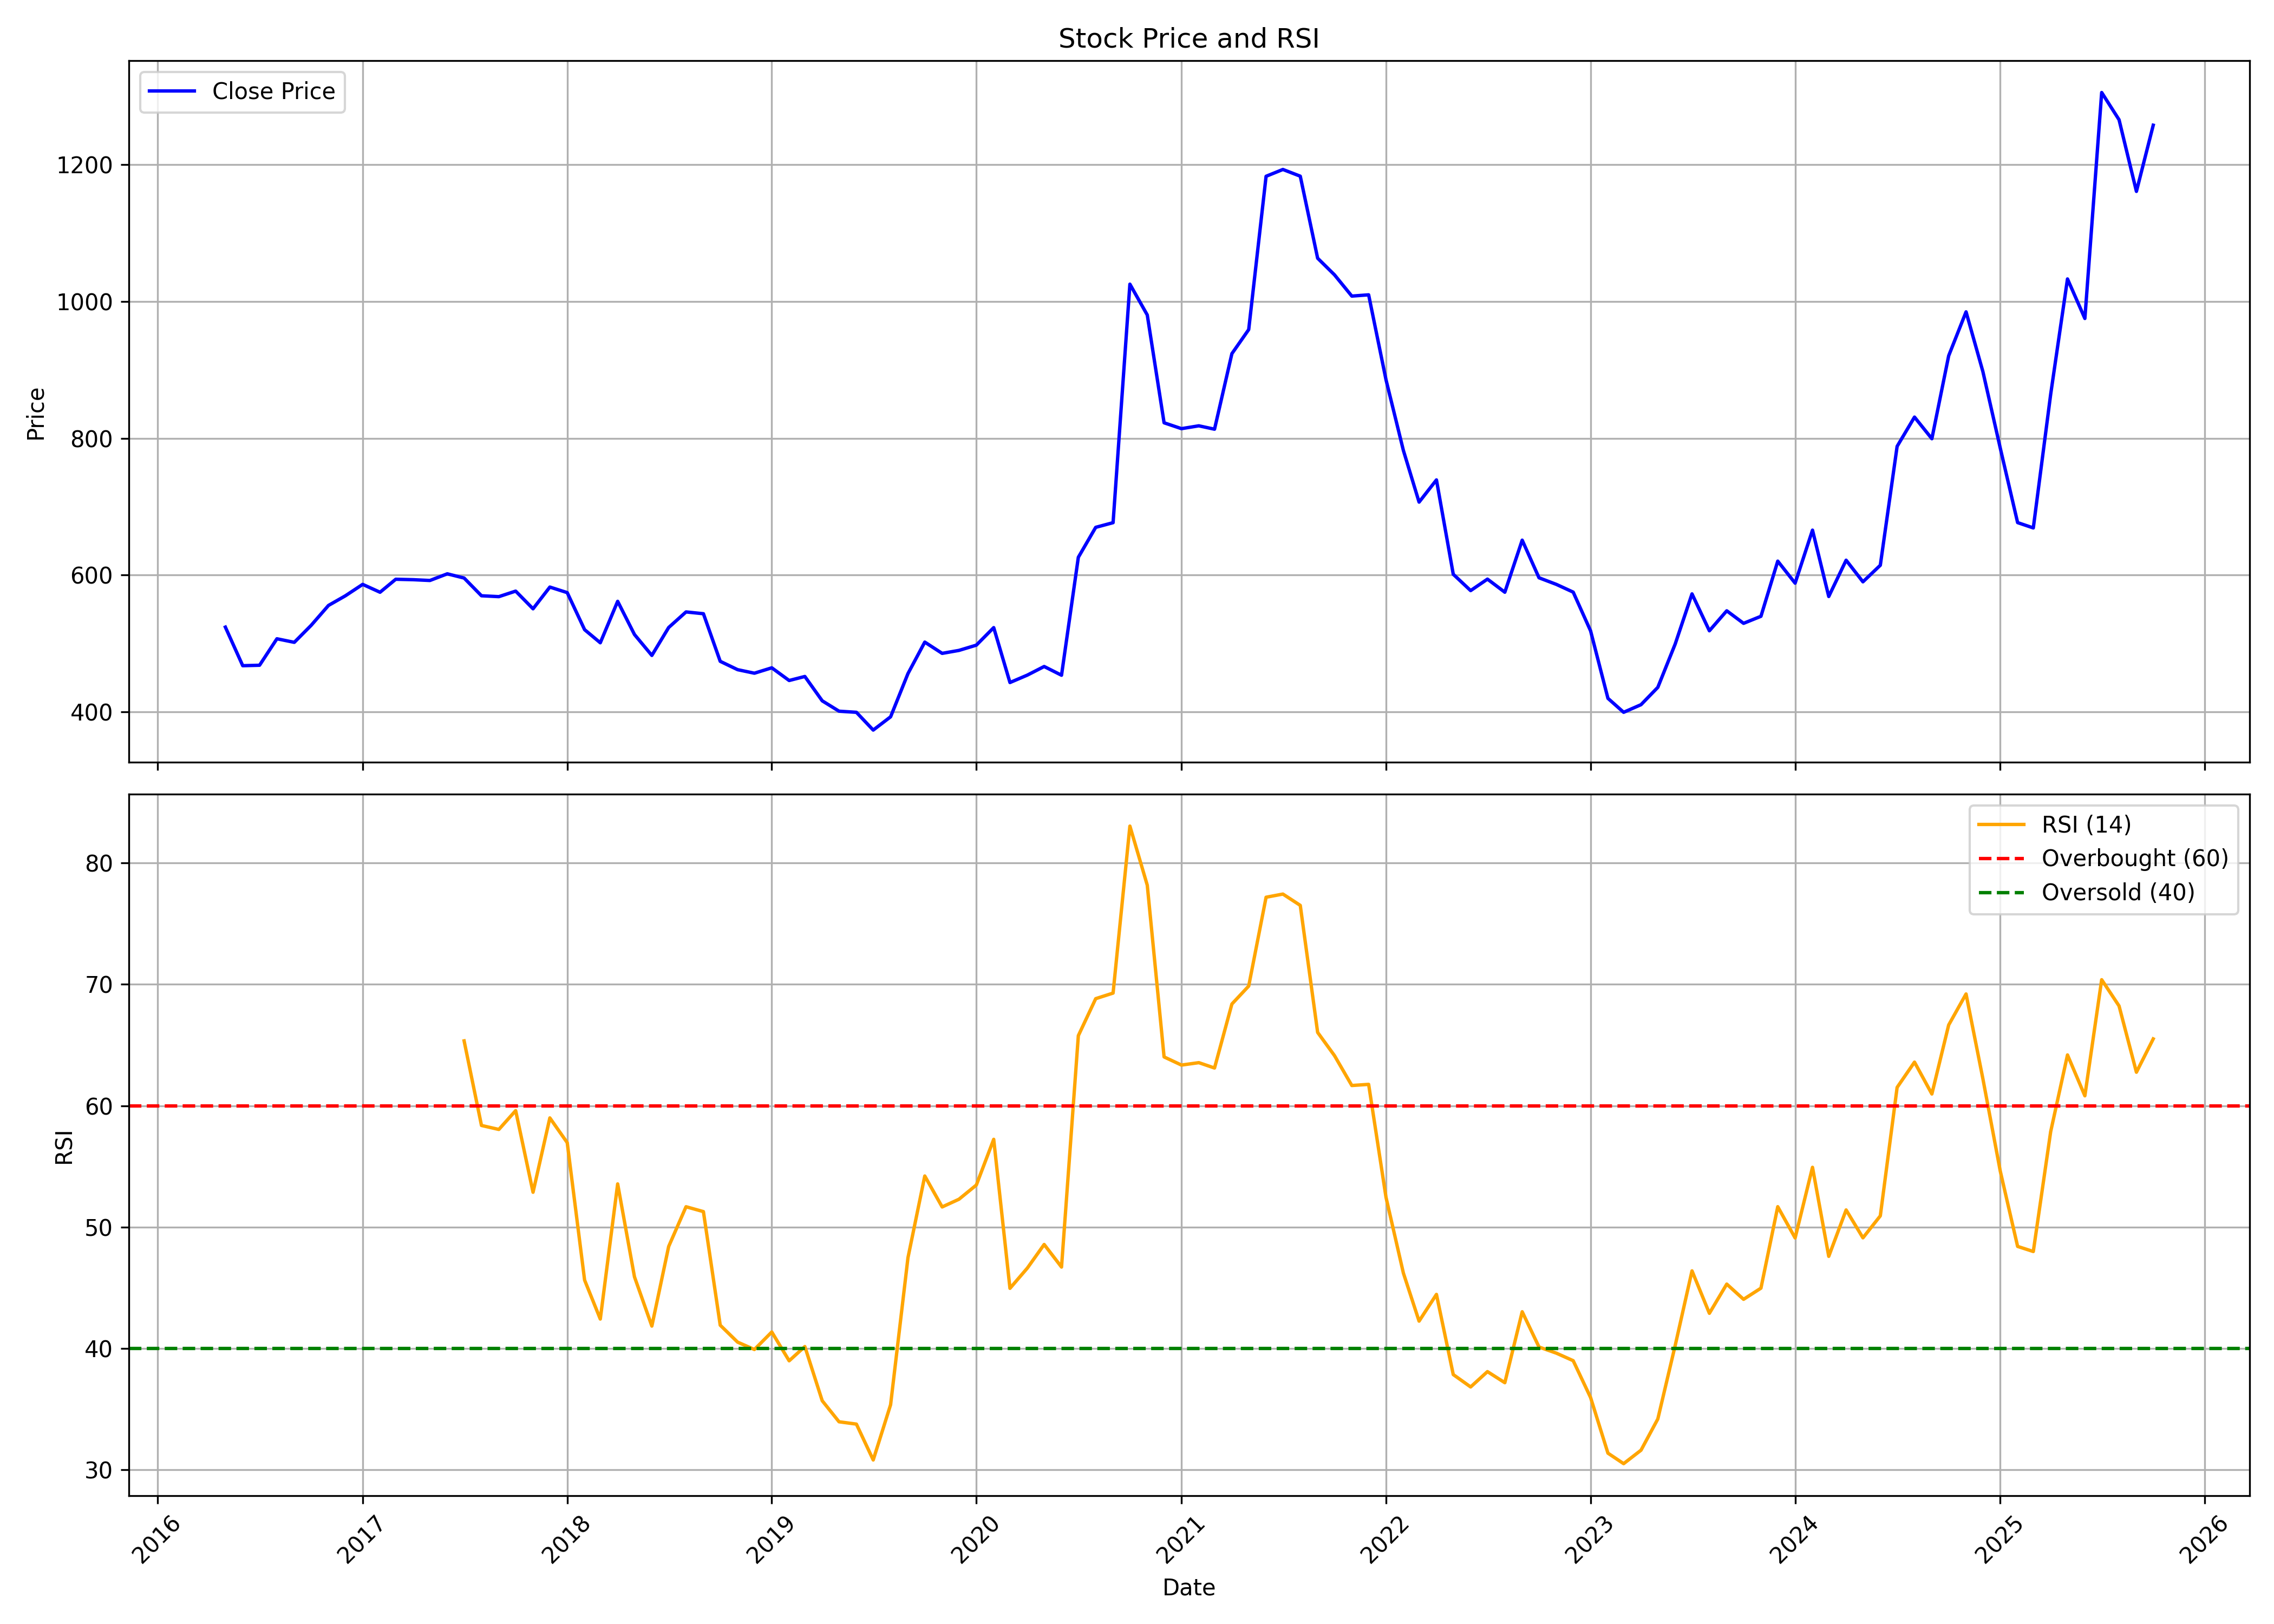

The file beside this chart, header and first rows:
, date, symbol, open, high, low, close, volume, rsi
0, 2016-05-01, THYROCARE, 544.3, 544.3, 479.2, 524.1, 22964618, 
1, 2016-06-01, THYROCARE, 524.2, 548.3, 428.3, 467.7, 6254469, 
2, 2016-07-01, THYROCARE, 468.9, 482.7, 438.7, 468.4, 2236378, 
3, 2016-08-01, THYROCARE, 467, 521.2, 442.8, 507, 1956340, 
4, 2016-09-01, THYROCARE, 506.6, 547.4, 482.9, 501.8, 2486486, 
5, 2016-10-01, THYROCARE, 497.3, 562.8, 497.2, 526.6, 1248069, 
6, 2016-11-01, THYROCARE, 535.9, 568.9, 443.9, 555.7, 1150061, 
7, 2016-12-01, THYROCARE, 557.6, 592.3, 530.2, 569.8, 1106702, 
8, 2017-01-01, THYROCARE, 569.5, 610.2, 558.2, 586.5, 676918, 
9, 2017-02-01, THYROCARE, 583.5, 612, 567.4, 575, 328781, 
10, 2017-03-01, THYROCARE, 578.4, 601.6, 551.8, 594, 463559, 
11, 2017-04-01, THYROCARE, 594, 645.5, 578.9, 593.4, 587187, 
12, 2017-05-01, THYROCARE, 593.4, 643, 567.2, 592.2, 737429, 
13, 2017-06-01, THYROCARE, 591.5, 626.2, 576.9, 601.9, 1280766, 
14, 2017-07-01, THYROCARE, 591.7, 720.8, 577.6, 595.8, 408559, 65.34
15, 2017-08-01, THYROCARE, 599.7, 603.8, 559, 569.9, 1312844, 58.37
16, 2017-09-01, THYROCARE, 579, 582.4, 552.9, 568.6, 636995, 58.04
17, 2017-10-01, THYROCARE, 568.6, 591.7, 555.4, 576.7, 978581, 59.59
18, 2017-11-01, THYROCARE, 585, 585, 549.1, 550.8, 973057, 52.87
19, 2017-12-01, THYROCARE, 551.2, 587.5, 534.4, 582.6, 980228, 58.99
20, 2018-01-01, THYROCARE, 587.5, 603.3, 566.6, 574.5, 1655413, 56.95
21, 2018-02-01, THYROCARE, 575, 593.3, 500.1, 520.3, 1104020, 45.64
22, 2018-03-01, THYROCARE, 527.1, 539.1, 474.9, 501.2, 666285, 42.42
23, 2018-04-01, THYROCARE, 503, 597.1, 487.2, 561.7, 1843903, 53.56
24, 2018-05-01, THYROCARE, 561.7, 567.4, 480.5, 513.3, 486196, 45.9
25, 2018-06-01, THYROCARE, 515.1, 520.6, 480.4, 482.7, 763082, 41.85
26, 2018-07-01, THYROCARE, 479.7, 535.8, 471.9, 523.5, 356743, 48.4
27, 2018-08-01, THYROCARE, 527.4, 552.5, 498.9, 546.3, 717829, 51.68
28, 2018-09-01, THYROCARE, 546.1, 588.2, 499.5, 543.7, 1534869, 51.28
29, 2018-10-01, THYROCARE, 549.4, 573.1, 466.1, 474.1, 1302232, 41.92
30, 2018-11-01, THYROCARE, 474.1, 483.6, 443.6, 461.9, 883169, 40.52
31, 2018-12-01, THYROCARE, 465.3, 488.4, 444.4, 456.8, 1036920, 39.92
32, 2019-01-01, THYROCARE, 452.9, 470.8, 447.3, 464.6, 458770, 41.36
33, 2019-02-01, THYROCARE, 463.8, 511.9, 410.6, 446.1, 1274894, 38.99
34, 2019-03-01, THYROCARE, 444.2, 472.4, 436.8, 452, 628439, 40.16
35, 2019-04-01, THYROCARE, 447.1, 460.5, 413.3, 416.4, 420310, 35.7
36, 2019-05-01, THYROCARE, 416.4, 419.1, 359.8, 401.3, 1179720, 33.96
37, 2019-06-01, THYROCARE, 406.2, 414.8, 391.6, 399.6, 329591, 33.77
38, 2019-07-01, THYROCARE, 399.6, 409.9, 344.7, 373.7, 260285, 30.82
39, 2019-08-01, THYROCARE, 373.7, 410.5, 364.1, 393.1, 447399, 35.37
40, 2019-09-01, THYROCARE, 410.6, 473.2, 397.4, 456.2, 688035, 47.48
41, 2019-10-01, THYROCARE, 457.6, 517.6, 431.7, 502.2, 516464, 54.21
42, 2019-11-01, THYROCARE, 504.1, 534.6, 475.8, 485.7, 901246, 51.66
43, 2019-12-01, THYROCARE, 490.1, 522.9, 469.9, 490.1, 580063, 52.3
44, 2020-01-01, THYROCARE, 486.5, 524.7, 459.5, 497.7, 669221, 53.46
45, 2020-02-01, THYROCARE, 492.7, 645.2, 456.9, 523.3, 4190506, 57.23
46, 2020-03-01, THYROCARE, 532.8, 553.3, 365.5, 443.1, 7709321, 44.96
47, 2020-04-01, THYROCARE, 448.8, 520, 436.4, 454, 2744708, 46.62
48, 2020-05-01, THYROCARE, 454, 474.7, 430.1, 466.5, 1420333, 48.57
49, 2020-06-01, THYROCARE, 466.9, 498, 445.3, 453.8, 1162950, 46.71
50, 2020-07-01, THYROCARE, 448, 658.3, 448, 626.1, 5554636, 65.77
51, 2020-08-01, THYROCARE, 618.4, 755.8, 563.3, 669.8, 7775475, 68.82
52, 2020-09-01, THYROCARE, 669.8, 738, 634.6, 676.7, 2616274, 69.28
53, 2020-10-01, THYROCARE, 685.3, 1082, 672, 1025, 18160487, 83.03
54, 2020-11-01, THYROCARE, 1036, 1053, 838.9, 980.1, 3595154, 78.16
55, 2020-12-01, THYROCARE, 989.9, 994.4, 788.5, 822.6, 2345538, 64.02
56, 2021-01-01, THYROCARE, 826.7, 906.3, 800.2, 814, 2320540, 63.35
57, 2021-02-01, THYROCARE, 810.9, 864.9, 784.7, 818.2, 3093207, 63.55
58, 2021-03-01, THYROCARE, 819.9, 837, 748.7, 813.2, 3881139, 63.1
59, 2021-04-01, THYROCARE, 819.6, 991.1, 813.6, 923.6, 12985846, 68.38
... 54 more rows
